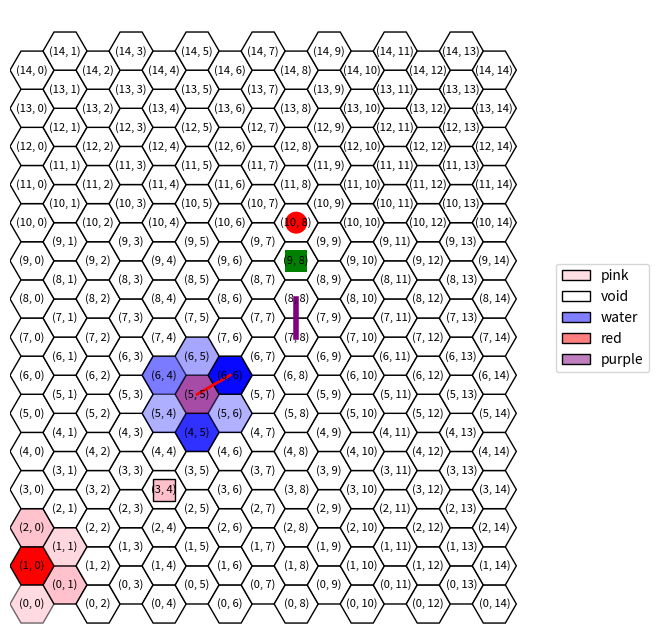

This figure's Python source:
from __future__ import annotations

from abc import abstractmethod
from collections import defaultdict

import random
from typing import Dict, Tuple, List

import matplotlib.colors as mcolors
from matplotlib.patches import RegularPolygon
import matplotlib.pyplot as plt
from matplotlib.patches import Patch
from matplotlib.colors import LinearSegmentedColormap
import numpy as np

Coords = Tuple[int, int]


class Forme:
    """Superclasse abstraite qui sauvegarde une couleur et impose une méthode 'get' qui retourne un Patch."""

    def __init__(self, color: str = "black", edgecolor: str = None):
        assert color in mcolors.CSS4_COLORS
        if edgecolor is not None:
            assert edgecolor in mcolors.CSS4_COLORS
        self._color = color
        self._edgecolor = edgecolor

    @abstractmethod
    def get(self, x: float, y: float, h: int) -> Patch:
        pass


class Rect(Forme):
    """Redéfinition d'une Forme pour un rectangle."""

    def __init__(self, *args, **kwargs):
        super().__init__(*args, **kwargs)

    def get(self, x: float, y: float, h: int) -> plt.Rectangle:
        return plt.Rectangle((x - h / 2, y - h / 2), h, h, facecolor=self._color, edgecolor=self._edgecolor)


class Circle(Forme):
    """Redéfinition d'une Forme pour un cercle."""

    def __init__(self, *args, **kwargs):
        super().__init__(*args, **kwargs)

    def get(self, x: float, y: float, h: int) -> plt.Circle:
        return plt.Circle((x, y), h / 2, facecolor=self._color, edgecolor=self._edgecolor)


class HexGridViewer:

    def __init__(self, width: int, height: int):

        self.__width = width  # largueur de la grille hexagonale, i.e. ici "nb_colonnes"
        self.__height = height  # hauteur de la grille hexagonale, i.e. ici "nb_lignes"

        # modifié par défaut par matplolib, la modification ne sert à rien
        # mais est nécessaire pour calculer les points
        self.__hexsize = 10

        # couleur des hexagones : par défaut, blanc
        self.__colors: Dict[Coords, str] = defaultdict(lambda: "white")
        # transparence des hexagones : par défaut, 1
        self.__alpha: Dict[Coords, float] = defaultdict(lambda: 1)
        # symboles sur les hexagones, par défaut, aucun symbole sur une case.
        # Limitation : un seul symbole par case !
        self.__symbols: Dict[Coords, Forme | None] = defaultdict(lambda: None)
        # liste de liens à affichager entre les cases.
        self.__links: List[Tuple[Coords, Coords, str, int]] = []

    def get_width(self) -> int:
        return self.__width

    def get_height(self) -> int:
        return self.__height

    def add_color(self, x: int, y: int, color: str) -> None:
        assert self.__colors[(x, y)] in mcolors.CSS4_COLORS, \
            f"self.__colors type must be in matplotlib colors. What is {self.__colors[(x, y)]} ?"
        self.__colors[(x, y)] = color

    def add_alpha(self, x: int, y: int, alpha: float) -> None:
        assert 0 <= self.__alpha[
            (x, y)] <= 1, f"alpha value must be between 0 and 1. What is {self.__alpha[(x, y)]} ?"
        self.__alpha[(x, y)] = alpha

    def add_symbol(self, x: int, y: int, symbol: Forme) -> None:
        self.__symbols[(x, y)] = symbol

    def add_link(self, coord1: Coords, coord2: Coords, color: str = None, thick=2) -> None:
        self.__links.append((coord1, coord2, color if color is not None else "black", thick))

    def get_color(self, x: int, y: int) -> str:
        return self.__colors[(x, y)]

    def get_alpha(self, x: int, y: int) -> float:
        return self.__alpha[(x, y)]

    def get_neighbours(self, x: int, y: int) -> List[Coords]:
        if y % 2 == 0:
            res = [(x + dx, y + dy) for dx, dy in ((1, 0), (0, 1), (-1, 1), (-1, 0), (-1, -1), (0, -1))]
        else:
            res = [(x + dx, y + dy) for dx, dy in ((1, 0), (1, 1), (0, 1), (-1, 0), (0, -1), (1, -1))]
        return [(dx, dy) for dx, dy in res if 0 <= dx < self.__width and 0 <= dy < self.__height]

    def show(self, alias: Dict[str, str] = None, debug_coords: bool = False) -> None:

        if alias is None:
            alias = {}

        fig, ax = plt.subplots(figsize=(8, 8))
        ax.set_aspect('equal')

        h = self.__hexsize
        coords = {}
        for row in range(self.__height):
            for col in range(self.__width):
                x = col * 1.5 * h
                y = row * np.sqrt(3) * h
                if col % 2 == 1:
                    y += np.sqrt(3) * h / 2
                coords[(row, col)] = (x, y)

                center = (x, y)
                hexagon = RegularPolygon(center, numVertices=6, radius=h, orientation=np.pi / 6,
                                         edgecolor="black")
                hexagon.set_facecolor(self.__colors[(row, col)])
                hexagon.set_alpha(self.__alpha[(row, col)])

                # Ajoute du texte à l'hexagone
                if debug_coords:
                    text = f"({row}, {col})"  # Le texte que vous voulez afficher
                    ax.annotate(text, xy=center, ha='center', va='center', fontsize=8, color='black')

                # ajoute l'hexagone
                ax.add_patch(hexagon)

                # gestion des Formes additionnelles
                forme = self.__symbols[(row, col)]
                if forme is not None:
                    ax.add_patch(forme.get(x, y, h))

        for coord1, coord2, color, thick in self.__links:
            if coord1 not in coords or coord2 not in coords:
                continue
            x1, y1 = coords[coord1]
            x2, y2 = coords[coord2]
            plt.gca().add_line(plt.Line2D([x1, x2], [y1, y2], color=color, linewidth=thick))

        ax.set_xlim(-h, self.__width * 1.5 * h + h)
        ax.set_ylim(-h, self.__height * np.sqrt(3) * h + h)
        ax.axis('off')

        ks, vs = [], []
        for color in set(self.__colors.values()):
            if color in alias:
                ks.append(alias[color])
            else:
                ks.append(color)
            vs.append(color)

        gradient_cmaps = [
            LinearSegmentedColormap.from_list('custom_cmap', ['white', vs[i]]) for i in range(len(vs))]
        # Créez une liste de patch à partir des polygones
        legend_patches = [
            Patch(label=ks[i], edgecolor="black", linewidth=1, facecolor=gradient_cmaps[i](0.5), )
            for i in range(len(ks))]
        # Ajoutez la légende à la figure
        ax.legend(handles=legend_patches, loc='center left', bbox_to_anchor=(1, 0.5))
        plt.show()


def main():
    # CREATION D'UNE GRILLE 15x15
    hex_grid = HexGridViewer(15, 15)

    # MODIFICATION DE LA COULEUR D'UNE CASE
    # hex_grid.add_color(X, Y, color) où :
    # - X et Y sont les coordonnées de l'hexagone et color la couleur associée à cet hexagone.
    hex_grid.add_color(5, 5, "purple")
    hex_grid.add_color(1, 0, "red")

    # MODIFICATION DE LA TRANSPARENCE D'UNE CASE
    # hex_grid.add_alpha(X, Y, alpha) où :
    # - X et Y sont les coordonnées de l'hexagone et alpha la transparence associée à cet hexagone.
    hex_grid.add_alpha(5, 5, 0.7)

    # RECUPERATION DES VOISINS D'UNE CASE : ils sont entre 2 et 6.
    # hex_grid.get_neighbours(X, Y)

    for _x, _y in hex_grid.get_neighbours(5, 5):
        hex_grid.add_color(_x, _y, "blue")
        hex_grid.add_alpha(_x, _y, random.uniform(0.2, 1))

    for _x, _y in hex_grid.get_neighbours(1, 0):
        hex_grid.add_color(_x, _y, "pink")
        hex_grid.add_alpha(_x, _y, random.uniform(0.2, 1))

    # AJOUT DE SYMBOLES SUR LES CASES : avec couleur et bordure
    # hex_grid.add_symbol(X, Y, FORME)
    hex_grid.add_symbol(10, 8, Circle("red"))
    hex_grid.add_symbol(9, 8, Rect("green"))
    hex_grid.add_symbol(3, 4, Rect("pink", edgecolor="black"))

    # AJOUT DE LIENS ENTRE LES CASES : avec couleur
    hex_grid.add_link((5, 5), (6, 6), "red")
    hex_grid.add_link((8, 8), (7, 8), "purple", thick=4)

    # AFFICHAGE DE LA GRILLE
    # alias permet de renommer les noms de la légende pour des couleurs spécifiques.
    # debug_coords permet de modifier l'affichage des coordonnées sur les cases.
    hex_grid.show(alias={"blue": "water", "white": "void", "grey": "rock"}, debug_coords=True)


if __name__ == "__main__":
    main()
